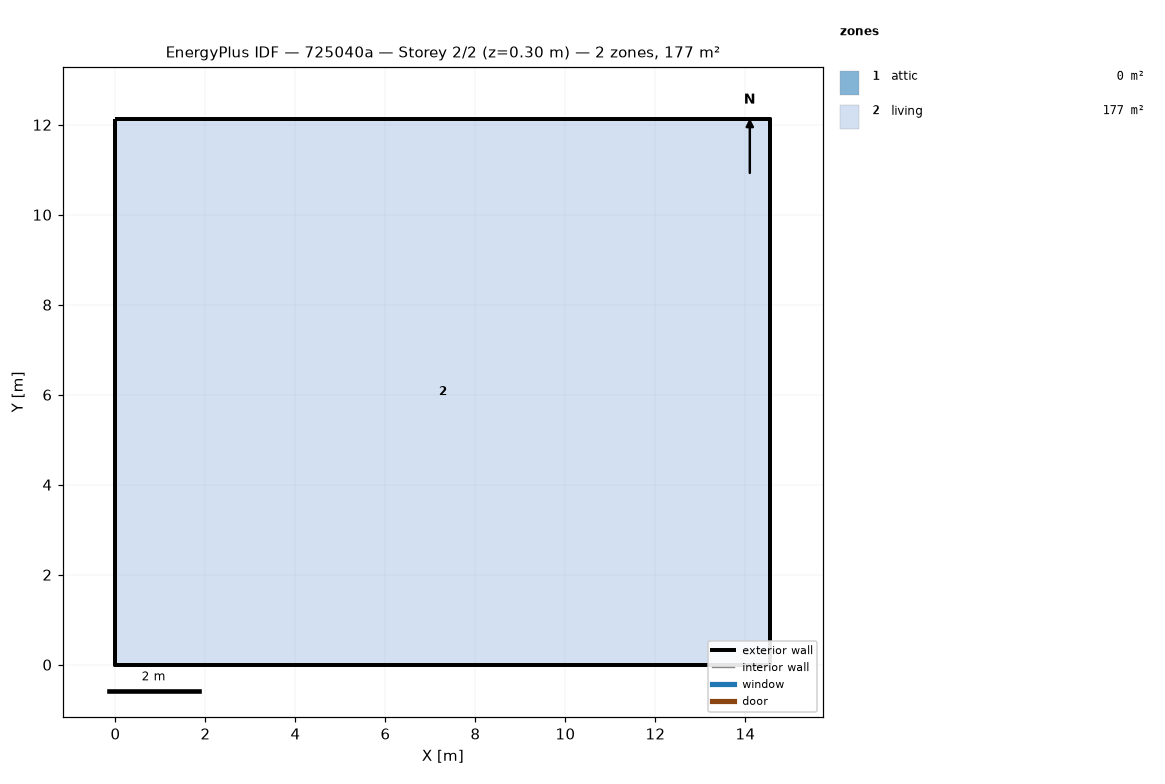
=== STOREY PLAN SPEC (per zone: floor XY polygon, exterior-wall plan segments, windows/doors) ===
zone 1: attic  (0.0 m²)
  exterior wall: (14.55, 0.00) – (14.55, 12.13) – (14.55, 6.06)  [18.2 m]
  exterior wall: (0.00, 12.13) – (0.00, 0.00) – (0.00, 6.06)  [18.2 m]
zone 2: living  (176.5 m²)
  floor: (0.00, 0.00) (0.00, 12.13) (14.55, 12.13) (14.55, 0.00)
  exterior wall: (0.00, 0.00) – (14.55, 0.00)  [14.6 m]
  exterior wall: (14.55, 0.00) – (14.55, 12.13)  [12.1 m]
  exterior wall: (14.55, 12.13) – (0.00, 12.13)  [14.6 m]
  exterior wall: (0.00, 12.13) – (0.00, 0.00)  [12.1 m]

=== DERIVED (storey summary) ===
Building: 725040a
Storey: 2 of 2  (floor level z = 0.30 m)
Storey gross floor area: 176.5 m²
Zones on this storey: 2
  - attic: floor 0.0 m²; exterior wall 36.4 m (24.5 m²); WWR 0.0%
  - living: floor 176.5 m²; exterior wall 53.4 m (146.4 m²); WWR 0.0%
Zone adjacency: (none detected)